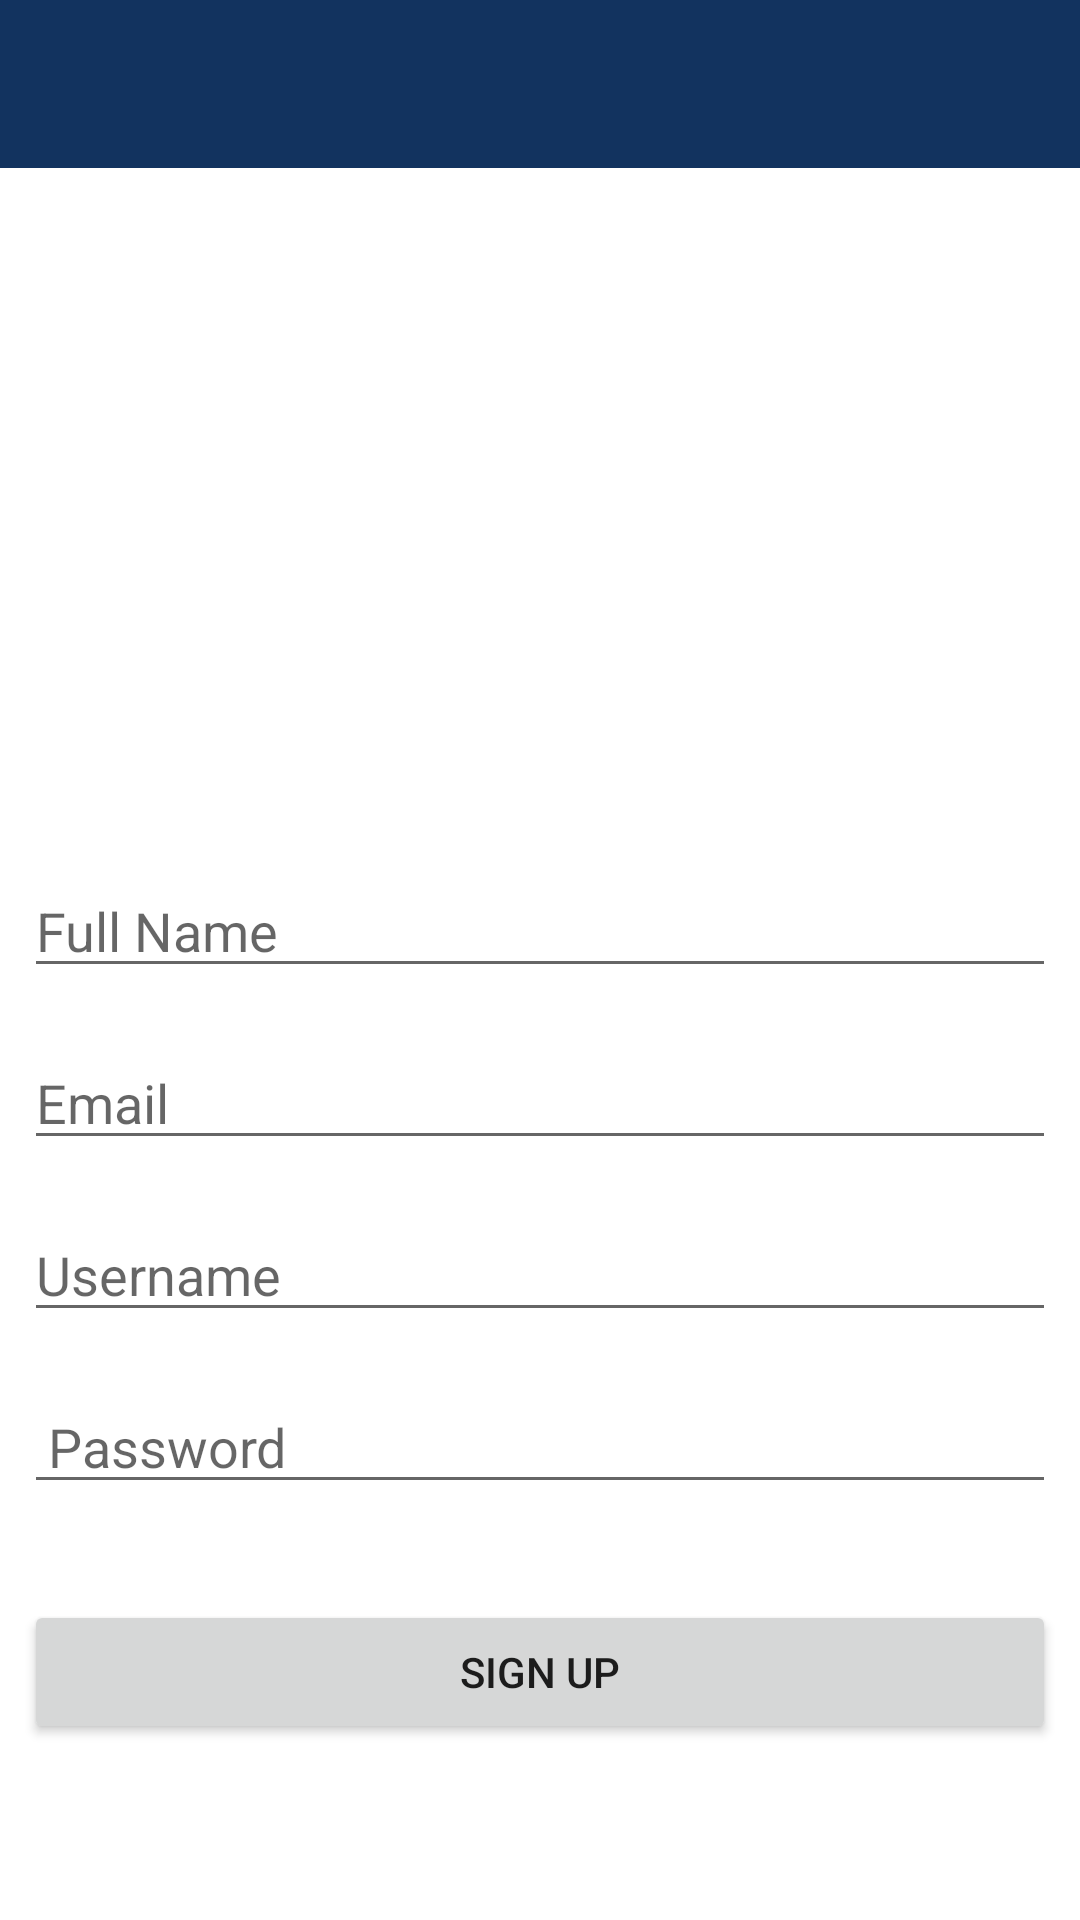

Layout XML and referenced resources for this Android screen:
<!-- AndroidManifest.xml: application theme Theme.SnapItShop -->
<!-- res/layout/activity_auth_register.xml -->
<?xml version="1.0" encoding="utf-8"?>
<androidx.constraintlayout.widget.ConstraintLayout xmlns:android="http://schemas.android.com/apk/res/android"
    xmlns:app="http://schemas.android.com/apk/res-auto"
    xmlns:tools="http://schemas.android.com/tools"
    android:layout_width="match_parent"
    android:layout_height="match_parent">

    <androidx.appcompat.widget.Toolbar
        android:id="@+id/signup_toolbar"
        android:layout_width="match_parent"
        android:layout_height="?attr/actionBarSize"
        android:layout_gravity="end"
        android:background="?attr/colorPrimary"
        android:minHeight="?attr/actionBarSize"
        android:theme="@style/Theme.SnapItShop.AppBarOverlay"
        app:layout_constraintTop_toTopOf="parent" />

    <EditText
        android:id="@+id/txt_full_name"
        android:layout_width="match_parent"
        android:layout_height="wrap_content"
        android:layout_marginStart="8dp"
        android:layout_marginTop="232dp"

        android:layout_marginEnd="8dp"
        android:hint="Full Name"
        android:inputType="textPersonName"
        app:layout_constraintEnd_toEndOf="parent"
        app:layout_constraintStart_toStartOf="parent"
        app:layout_constraintTop_toBottomOf="@+id/signup_toolbar" />

    <EditText
        android:id="@+id/txt_email"
        android:layout_width="match_parent"
        android:layout_height="wrap_content"
        android:layout_marginStart="8dp"
        android:layout_marginTop="16dp"
        android:layout_marginEnd="8dp"

        android:inputType="textEmailAddress"
        app:layout_constraintEnd_toEndOf="parent"
        app:layout_constraintStart_toStartOf="parent"
        app:layout_constraintTop_toBottomOf="@+id/txt_full_name"
        android:hint="Email"/>

    <EditText
        android:id="@+id/txt_username"
        android:layout_width="match_parent"
        android:layout_height="wrap_content"
        android:layout_marginStart="8dp"
        android:layout_marginTop="16dp"
        android:layout_marginEnd="8dp"

        android:inputType="textPersonName"
        app:layout_constraintEnd_toEndOf="parent"
        app:layout_constraintStart_toStartOf="parent"
        app:layout_constraintTop_toBottomOf="@+id/txt_email"
        android:hint="Username"/>

    <EditText
        android:id="@+id/txt_password"
        android:layout_width="match_parent"
        android:layout_height="wrap_content"
        android:layout_marginStart="8dp"
        android:layout_marginTop="16dp"
        android:layout_marginEnd="8dp"

        android:inputType="textPassword"
        app:layout_constraintEnd_toEndOf="parent"
        app:layout_constraintStart_toStartOf="parent"
        app:layout_constraintTop_toBottomOf="@+id/txt_username"
        android:paddingHorizontal="8dp"
        android:hint="Password"/>


    <Button
        android:id="@+id/button3"
        android:layout_width="match_parent"
        android:layout_height="@+id/txt_email"
        android:layout_marginStart="8dp"
        android:layout_marginTop="32dp"
        android:layout_marginEnd="8dp"
        android:layout_weight="1"
        android:text="Sign Up"
        app:layout_constraintEnd_toEndOf="parent"
        app:layout_constraintStart_toStartOf="parent"
        app:layout_constraintTop_toBottomOf="@+id/txt_password" />


</androidx.constraintlayout.widget.ConstraintLayout>
<!-- resources referenced by this layout -->
<resources>
  <style name="Theme.SnapItShop.AppBarOverlay" parent="ThemeOverlay.AppCompat.Dark.ActionBar" />
  <style name="Theme.SnapItShop" parent="Theme.MaterialComponents.DayNight.DarkActionBar">
          
          <item name="colorPrimary">@color/theme_primary</item>
          <item name="colorPrimaryVariant">@color/theme_secondary</item>
          <item name="colorOnPrimary">@color/theme_default</item>
          
          <item name="colorSecondary">@color/theme_secondary</item>
          <item name="colorSecondaryVariant">@color/theme_secondary</item>
          <item name="colorOnSecondary">@color/theme_default</item>
          
          <item name="android:statusBarColor">#FF1E4C8A</item>
          
      </style>
  <color name="theme_primary">#FF12335F</color>
  <color name="theme_secondary">#FF489FF8</color>
  <color name="theme_default">#FFFFFFFF</color>
</resources>
